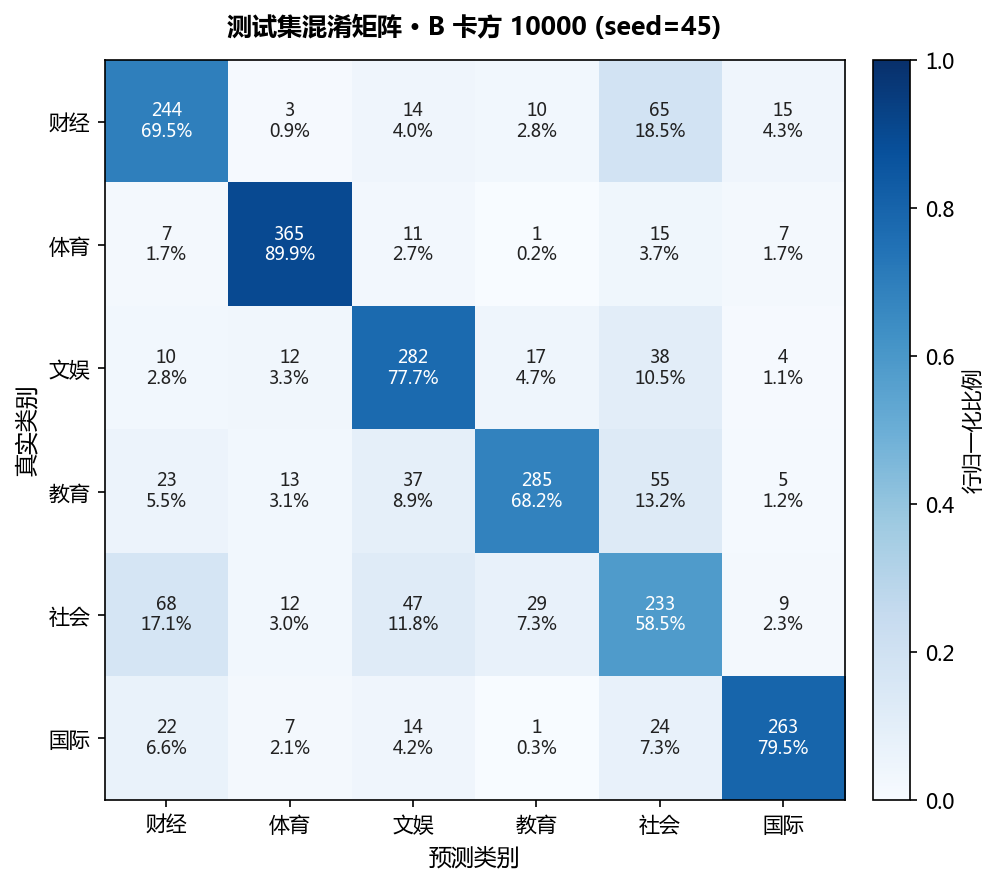

Source data for this figure (header and first rows):
, 预测_财经, 预测_体育, 预测_文娱, 预测_教育, 预测_社会, 预测_国际
真实_财经, 244, 3, 14, 10, 65, 15
真实_体育, 7, 365, 11, 1, 15, 7
真实_文娱, 10, 12, 282, 17, 38, 4
真实_教育, 23, 13, 37, 285, 55, 5
真实_社会, 68, 12, 47, 29, 233, 9
真实_国际, 22, 7, 14, 1, 24, 263
